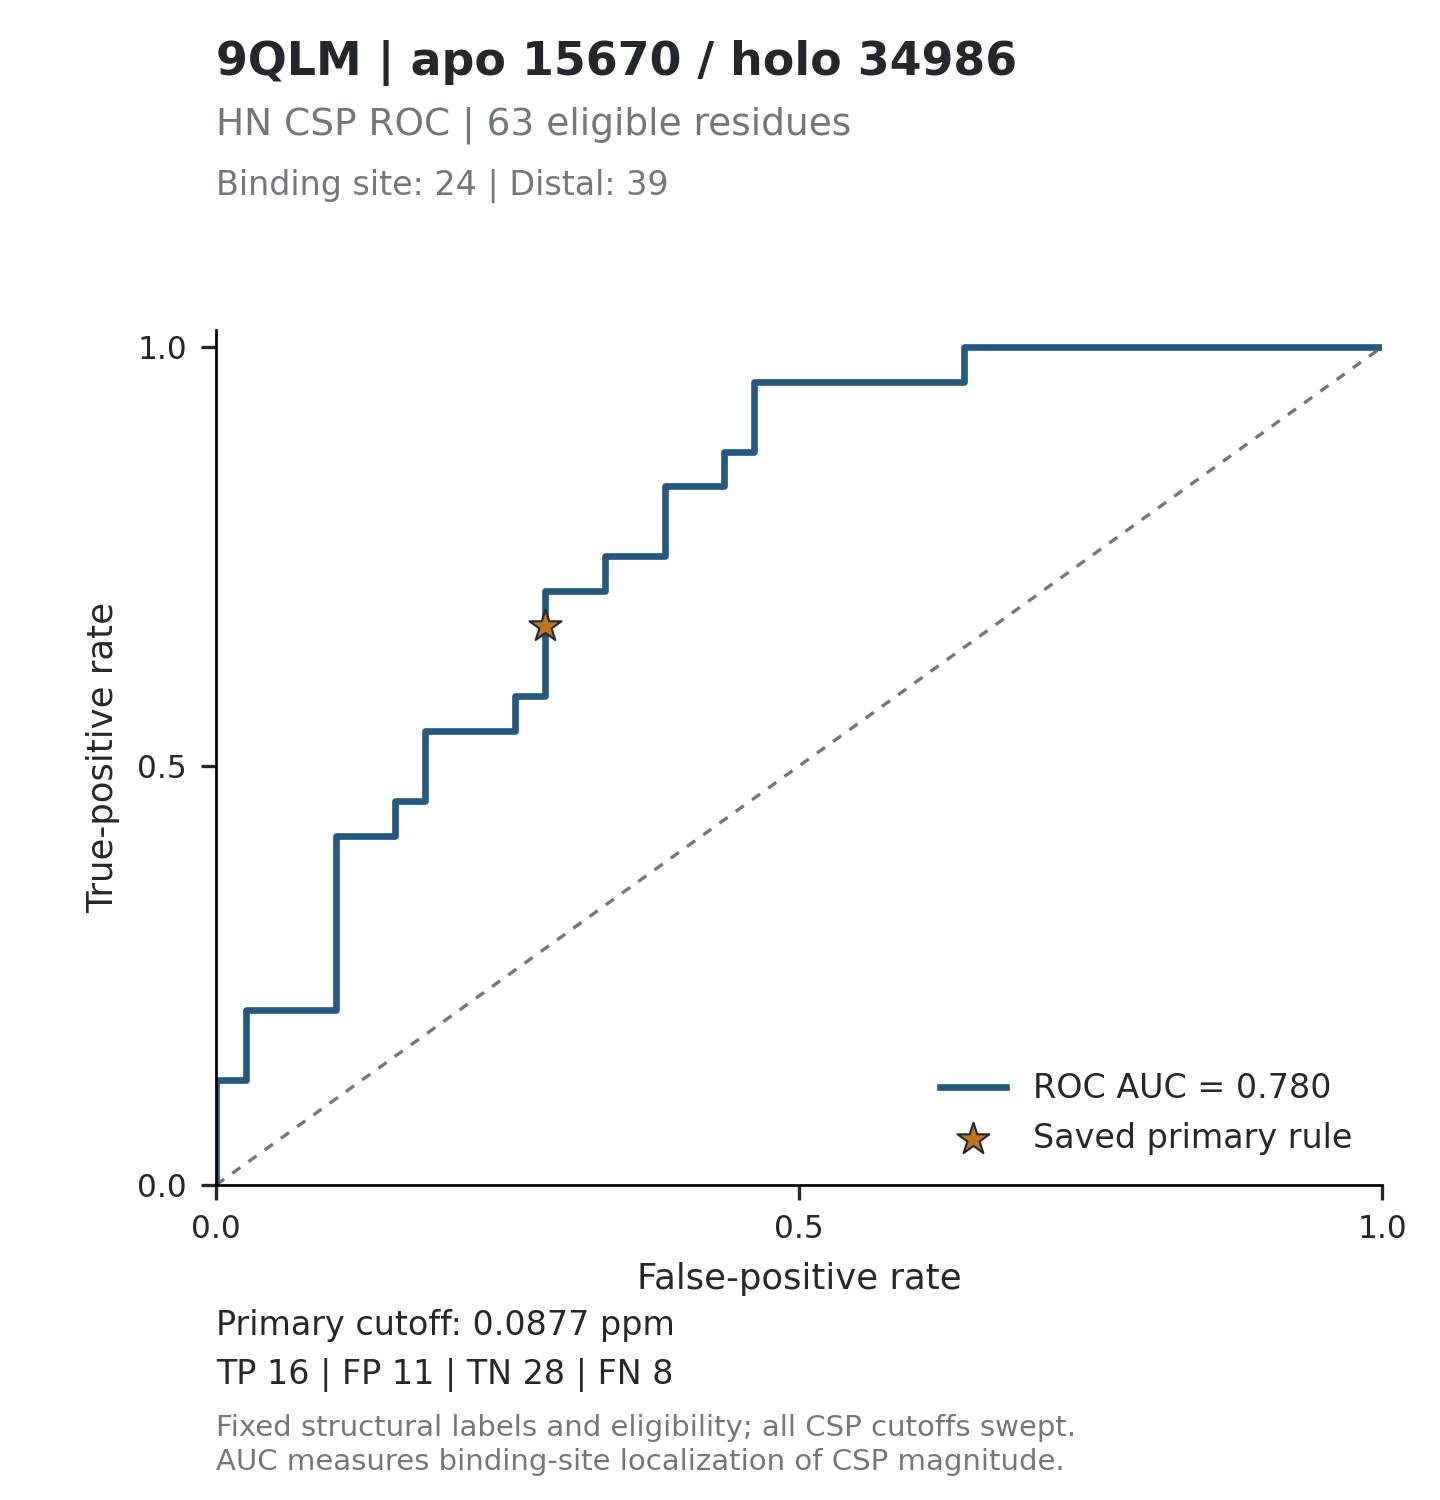

Source data for this figure (header and first rows):
threshold, tp, fp, tn, fn, tpr, fpr, specificity, precision, fdr, tp_fp_ratio, target_id, score_mode
inf, 0, 0, 39, 24, 0, 0, 1, , , , 9QLM_15670, absolute_ppm
0.4666, 1, 0, 39, 23, 0.04167, 0, 1, 1, 0, , 9QLM_15670, absolute_ppm
0.38, 2, 0, 39, 22, 0.08333, 0, 1, 1, 0, , 9QLM_15670, absolute_ppm
0.3772, 3, 0, 39, 21, 0.125, 0, 1, 1, 0, , 9QLM_15670, absolute_ppm
0.3505, 3, 1, 38, 21, 0.125, 0.02564, 0.9744, 0.75, 0.25, 3, 9QLM_15670, absolute_ppm
0.258, 4, 1, 38, 20, 0.1667, 0.02564, 0.9744, 0.8, 0.2, 4, 9QLM_15670, absolute_ppm
0.2554, 5, 1, 38, 19, 0.2083, 0.02564, 0.9744, 0.8333, 0.1667, 5, 9QLM_15670, absolute_ppm
0.2553, 5, 2, 37, 19, 0.2083, 0.05128, 0.9487, 0.7143, 0.2857, 2.5, 9QLM_15670, absolute_ppm
0.2509, 5, 3, 36, 19, 0.2083, 0.07692, 0.9231, 0.625, 0.375, 1.667, 9QLM_15670, absolute_ppm
0.2429, 5, 4, 35, 19, 0.2083, 0.1026, 0.8974, 0.5556, 0.4444, 1.25, 9QLM_15670, absolute_ppm
0.2188, 6, 4, 35, 18, 0.25, 0.1026, 0.8974, 0.6, 0.4, 1.5, 9QLM_15670, absolute_ppm
0.2051, 7, 4, 35, 17, 0.2917, 0.1026, 0.8974, 0.6364, 0.3636, 1.75, 9QLM_15670, absolute_ppm
0.1825, 8, 4, 35, 16, 0.3333, 0.1026, 0.8974, 0.6667, 0.3333, 2, 9QLM_15670, absolute_ppm
0.1771, 9, 4, 35, 15, 0.375, 0.1026, 0.8974, 0.6923, 0.3077, 2.25, 9QLM_15670, absolute_ppm
0.176, 10, 4, 35, 14, 0.4167, 0.1026, 0.8974, 0.7143, 0.2857, 2.5, 9QLM_15670, absolute_ppm
0.1487, 10, 5, 34, 14, 0.4167, 0.1282, 0.8718, 0.6667, 0.3333, 2, 9QLM_15670, absolute_ppm
0.1457, 10, 6, 33, 14, 0.4167, 0.1538, 0.8462, 0.625, 0.375, 1.667, 9QLM_15670, absolute_ppm
0.1368, 11, 6, 33, 13, 0.4583, 0.1538, 0.8462, 0.6471, 0.3529, 1.833, 9QLM_15670, absolute_ppm
0.1257, 11, 7, 32, 13, 0.4583, 0.1795, 0.8205, 0.6111, 0.3889, 1.571, 9QLM_15670, absolute_ppm
0.1168, 12, 7, 32, 12, 0.5, 0.1795, 0.8205, 0.6316, 0.3684, 1.714, 9QLM_15670, absolute_ppm
0.1107, 13, 7, 32, 11, 0.5417, 0.1795, 0.8205, 0.65, 0.35, 1.857, 9QLM_15670, absolute_ppm
0.1102, 13, 8, 31, 11, 0.5417, 0.2051, 0.7949, 0.619, 0.381, 1.625, 9QLM_15670, absolute_ppm
0.1079, 13, 9, 30, 11, 0.5417, 0.2308, 0.7692, 0.5909, 0.4091, 1.444, 9QLM_15670, absolute_ppm
0.1049, 13, 10, 29, 11, 0.5417, 0.2564, 0.7436, 0.5652, 0.4348, 1.3, 9QLM_15670, absolute_ppm
0.1019, 14, 10, 29, 10, 0.5833, 0.2564, 0.7436, 0.5833, 0.4167, 1.4, 9QLM_15670, absolute_ppm
0.0996, 14, 11, 28, 10, 0.5833, 0.2821, 0.7179, 0.56, 0.44, 1.273, 9QLM_15670, absolute_ppm
0.0978, 15, 11, 28, 9, 0.625, 0.2821, 0.7179, 0.5769, 0.4231, 1.364, 9QLM_15670, absolute_ppm
0.0918, 16, 11, 28, 8, 0.6667, 0.2821, 0.7179, 0.5926, 0.4074, 1.455, 9QLM_15670, absolute_ppm
0.08, 17, 11, 28, 7, 0.7083, 0.2821, 0.7179, 0.6071, 0.3929, 1.545, 9QLM_15670, absolute_ppm
0.0783, 17, 12, 27, 7, 0.7083, 0.3077, 0.6923, 0.5862, 0.4138, 1.417, 9QLM_15670, absolute_ppm
0.0778, 17, 13, 26, 7, 0.7083, 0.3333, 0.6667, 0.5667, 0.4333, 1.308, 9QLM_15670, absolute_ppm
0.0767, 18, 13, 26, 6, 0.75, 0.3333, 0.6667, 0.5806, 0.4194, 1.385, 9QLM_15670, absolute_ppm
0.0689, 18, 14, 25, 6, 0.75, 0.359, 0.641, 0.5625, 0.4375, 1.286, 9QLM_15670, absolute_ppm
0.0634, 18, 15, 24, 6, 0.75, 0.3846, 0.6154, 0.5455, 0.4545, 1.2, 9QLM_15670, absolute_ppm
0.0612, 19, 15, 24, 5, 0.7917, 0.3846, 0.6154, 0.5588, 0.4412, 1.267, 9QLM_15670, absolute_ppm
0.0594, 20, 15, 24, 4, 0.8333, 0.3846, 0.6154, 0.5714, 0.4286, 1.333, 9QLM_15670, absolute_ppm
0.0569, 20, 16, 23, 4, 0.8333, 0.4103, 0.5897, 0.5556, 0.4444, 1.25, 9QLM_15670, absolute_ppm
0.0488, 20, 17, 22, 4, 0.8333, 0.4359, 0.5641, 0.5405, 0.4595, 1.176, 9QLM_15670, absolute_ppm
0.0472, 21, 17, 22, 3, 0.875, 0.4359, 0.5641, 0.5526, 0.4474, 1.235, 9QLM_15670, absolute_ppm
0.0464, 21, 18, 21, 3, 0.875, 0.4615, 0.5385, 0.5385, 0.4615, 1.167, 9QLM_15670, absolute_ppm
0.0454, 22, 18, 21, 2, 0.9167, 0.4615, 0.5385, 0.55, 0.45, 1.222, 9QLM_15670, absolute_ppm
0.0442, 23, 18, 21, 1, 0.9583, 0.4615, 0.5385, 0.561, 0.439, 1.278, 9QLM_15670, absolute_ppm
0.0441, 23, 19, 20, 1, 0.9583, 0.4872, 0.5128, 0.5476, 0.4524, 1.211, 9QLM_15670, absolute_ppm
0.0418, 23, 20, 19, 1, 0.9583, 0.5128, 0.4872, 0.5349, 0.4651, 1.15, 9QLM_15670, absolute_ppm
0.0409, 23, 21, 18, 1, 0.9583, 0.5385, 0.4615, 0.5227, 0.4773, 1.095, 9QLM_15670, absolute_ppm
0.0404, 23, 22, 17, 1, 0.9583, 0.5641, 0.4359, 0.5111, 0.4889, 1.045, 9QLM_15670, absolute_ppm
0.0385, 23, 23, 16, 1, 0.9583, 0.5897, 0.4103, 0.5, 0.5, 1, 9QLM_15670, absolute_ppm
0.0373, 23, 24, 15, 1, 0.9583, 0.6154, 0.3846, 0.4894, 0.5106, 0.9583, 9QLM_15670, absolute_ppm
0.0347, 23, 25, 14, 1, 0.9583, 0.641, 0.359, 0.4792, 0.5208, 0.92, 9QLM_15670, absolute_ppm
0.0342, 24, 25, 14, 0, 1, 0.641, 0.359, 0.4898, 0.5102, 0.96, 9QLM_15670, absolute_ppm
0.0309, 24, 26, 13, 0, 1, 0.6667, 0.3333, 0.48, 0.52, 0.9231, 9QLM_15670, absolute_ppm
0.0297, 24, 27, 12, 0, 1, 0.6923, 0.3077, 0.4706, 0.5294, 0.8889, 9QLM_15670, absolute_ppm
0.0285, 24, 28, 11, 0, 1, 0.7179, 0.2821, 0.4615, 0.5385, 0.8571, 9QLM_15670, absolute_ppm
0.0265, 24, 29, 10, 0, 1, 0.7436, 0.2564, 0.4528, 0.5472, 0.8276, 9QLM_15670, absolute_ppm
0.0225, 24, 30, 9, 0, 1, 0.7692, 0.2308, 0.4444, 0.5556, 0.8, 9QLM_15670, absolute_ppm
0.0211, 24, 31, 8, 0, 1, 0.7949, 0.2051, 0.4364, 0.5636, 0.7742, 9QLM_15670, absolute_ppm
0.0197, 24, 32, 7, 0, 1, 0.8205, 0.1795, 0.4286, 0.5714, 0.75, 9QLM_15670, absolute_ppm
0.0187, 24, 33, 6, 0, 1, 0.8462, 0.1538, 0.4211, 0.5789, 0.7273, 9QLM_15670, absolute_ppm
0.0169, 24, 34, 5, 0, 1, 0.8718, 0.1282, 0.4138, 0.5862, 0.7059, 9QLM_15670, absolute_ppm
0.0163, 24, 35, 4, 0, 1, 0.8974, 0.1026, 0.4068, 0.5932, 0.6857, 9QLM_15670, absolute_ppm
... 68 more rows
